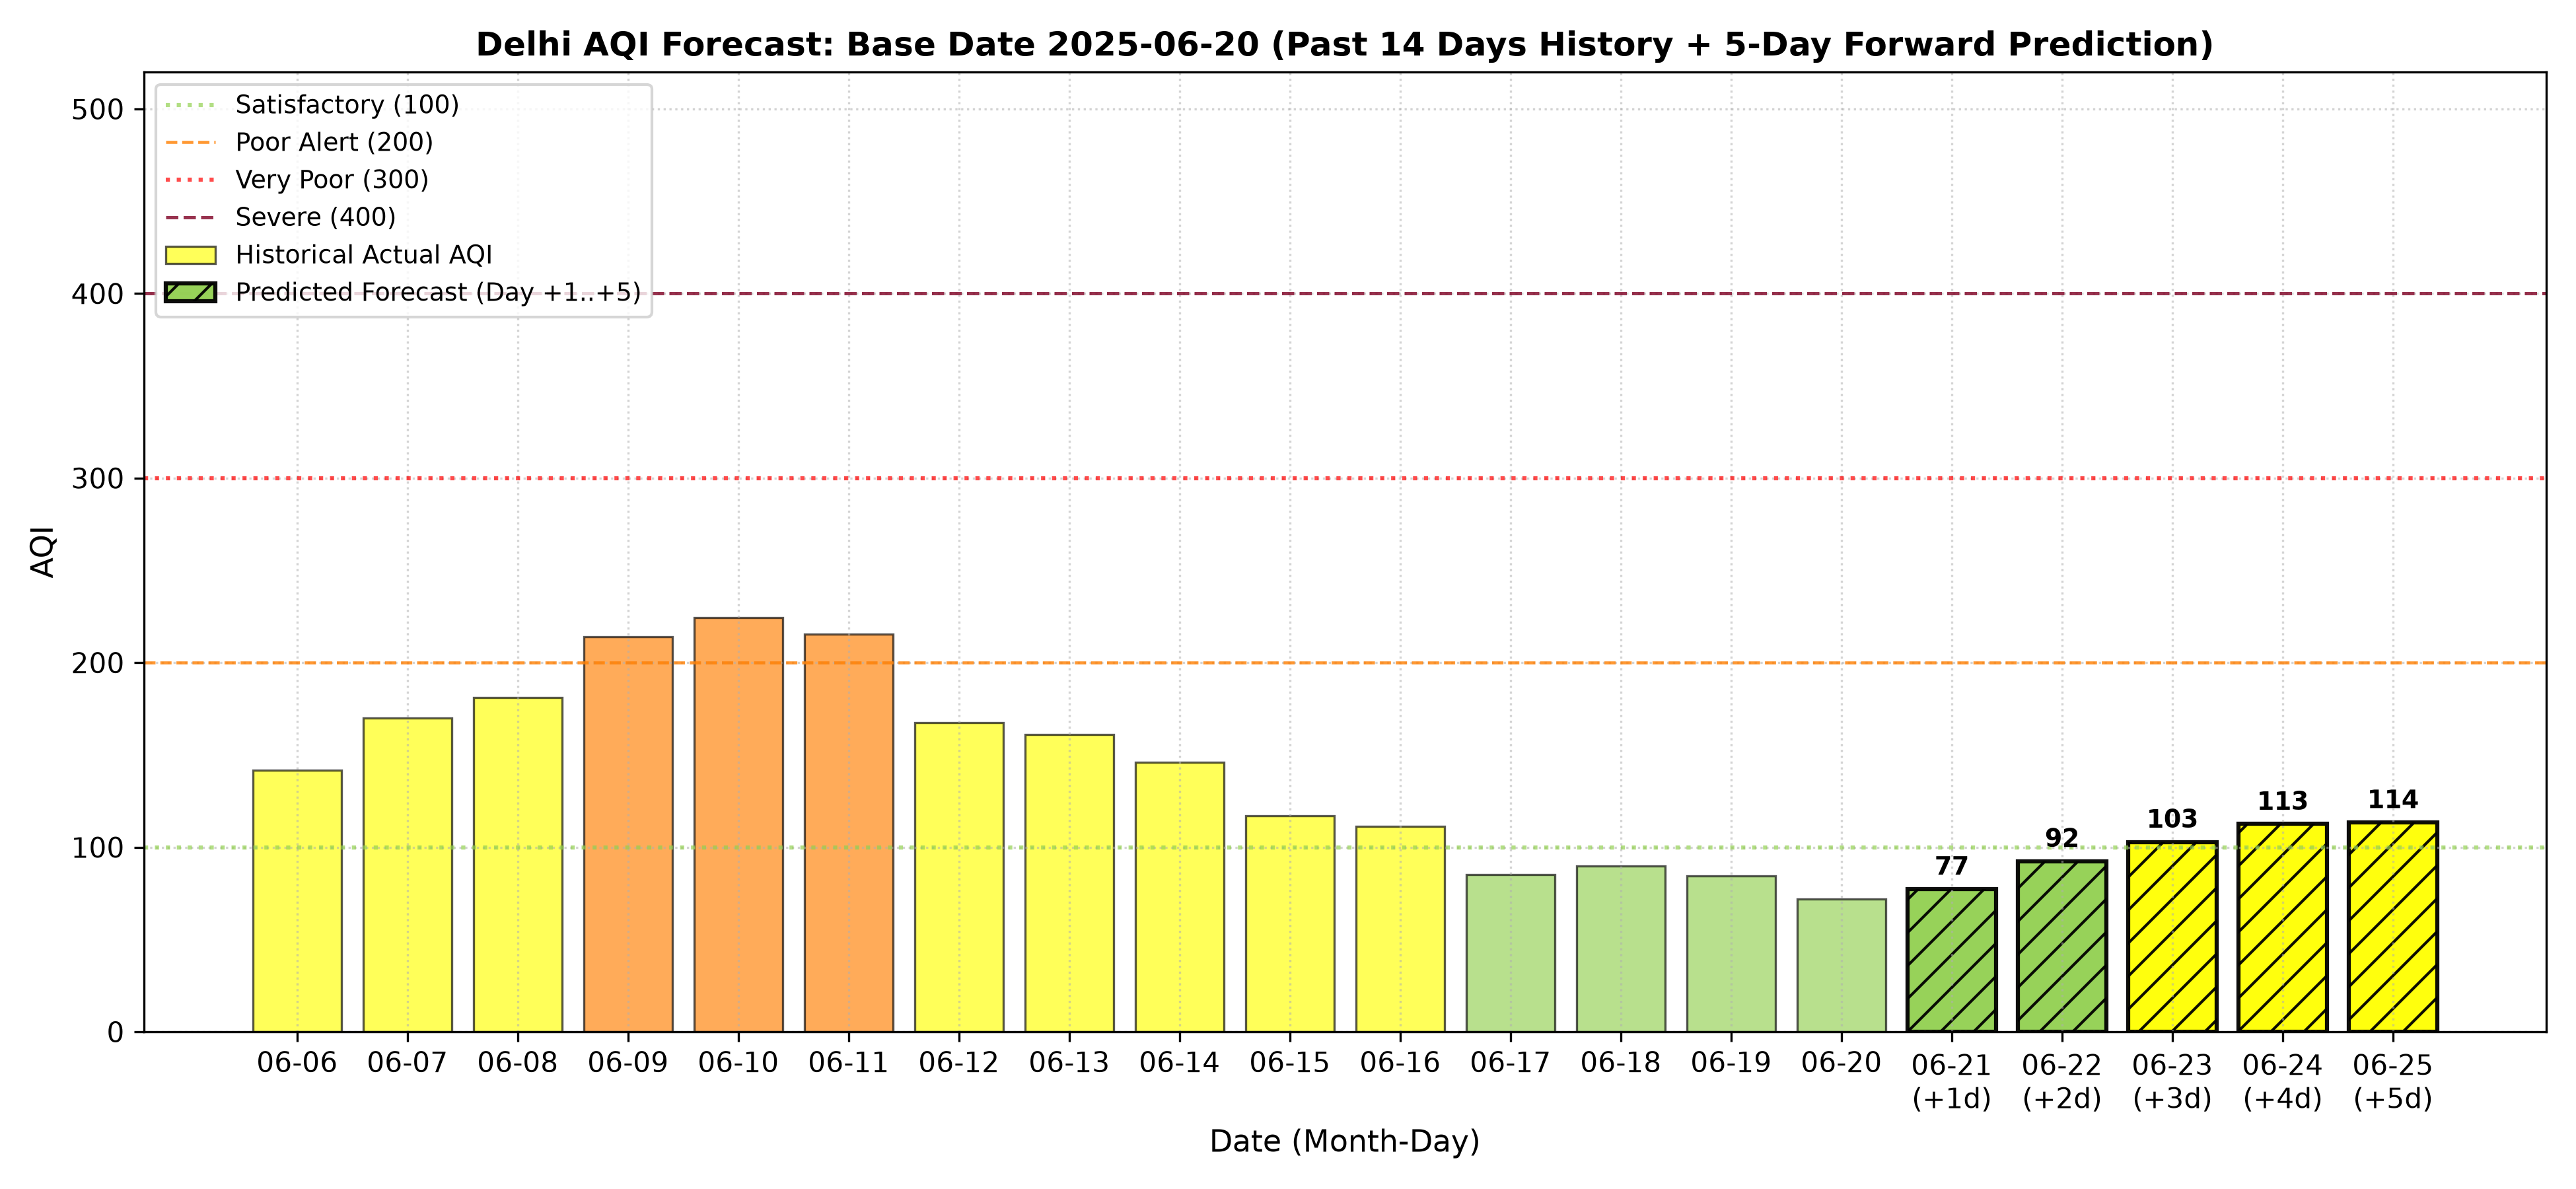

The data file committed next to this chart (first rows):
horizon, forecast_date, target_date, predicted_aqi, category, typical_mae, actual_aqi, advisory, note
Day +1, 2025-06-20, 2025-06-21, 77.42, Satisfactory, 27.57, 81.99, unusually sensitive people should reduce…, 
Day +2, 2025-06-20, 2025-06-22, 92.44, Satisfactory, 36.34, 89.35, unusually sensitive people should reduce…, 
Day +3, 2025-06-20, 2025-06-23, 102.9, Moderate, 38.75, 103.5, people with breathing or heart condition…, at this horizon the model is statistical…
Day +4, 2025-06-20, 2025-06-24, 112.6, Moderate, 40.26, 106.7, people with breathing or heart condition…, at this horizon the model is statistical…
Day +5, 2025-06-20, 2025-06-25, 113.5, Moderate, 41.48, 121.4, people with breathing or heart condition…, at this horizon the model is statistical…
